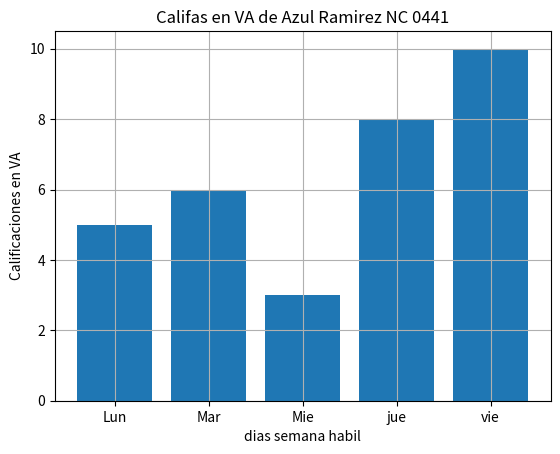

Here is the Python script that generated this plot:
import numpy as np
import matplotlib.pyplot as plt

diasX=["Lun","Mar","Mie","jue","vie"]
califa_va_y=[5,6,3,8,10]
plt.bar(diasX,califa_va_y)
plt.title("Califas en VA de Azul Ramirez NC 0441")
plt.xlabel("dias semana habil")
plt.ylabel("Calificaciones en VA")
plt.grid()
plt.show()
